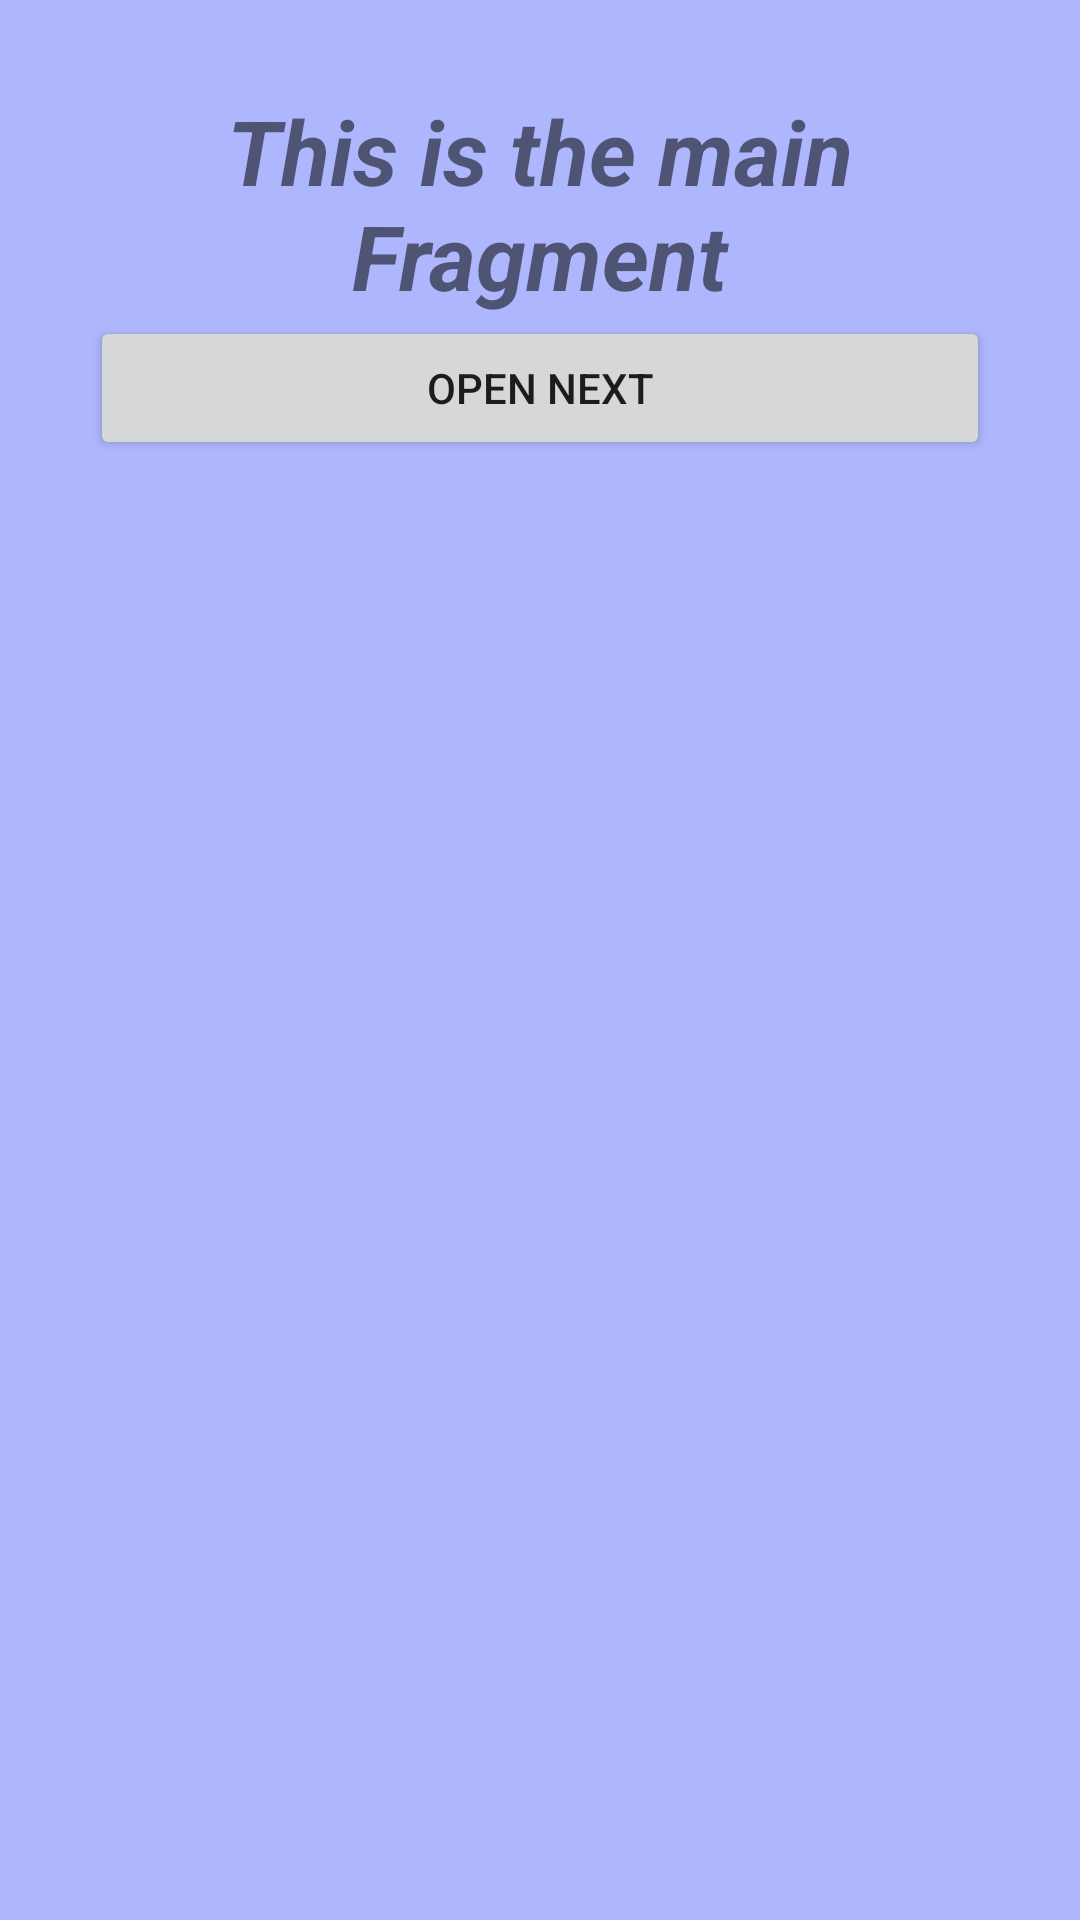

Android layout source for this screen:
<!-- AndroidManifest.xml: application theme AppTheme -->
<!-- res/layout/fragment_fragments_subsequent_main.xml -->
<?xml version="1.0" encoding="utf-8"?>
<FrameLayout xmlns:android="http://schemas.android.com/apk/res/android"
    xmlns:tools="http://schemas.android.com/tools"
    android:layout_width="match_parent"
    android:layout_height="match_parent"
    tools:context=".set01.FragmentsSubsequentMainFragment">

    <LinearLayout
        android:layout_width="match_parent"
        android:layout_height="match_parent"
        android:orientation="vertical"
        android:background="@color/colorFragmentMain"
        android:padding="30dp">

        <TextView
            android:layout_width="match_parent"
            android:layout_height="wrap_content"
            android:text="@string/subFragsMainF"
            android:textSize="30dp"
            android:textStyle="bold|italic"
            android:gravity="center"/>

        <Button
            android:id="@+id/fragMBut"
            android:layout_width="match_parent"
            android:layout_height="wrap_content"
            android:text="Open Next"
            android:onClick="openNext"/>

    </LinearLayout>

</FrameLayout>
<!-- resources referenced by this layout -->
<resources>
  <color name="colorFragmentMain">#AEB7FD</color>
  <string name="subFragsMainF">This is the main Fragment</string>
  <style name="AppTheme" parent="Theme.AppCompat.Light.DarkActionBar">
          
          <item name="colorPrimary">@color/colorPrimary</item>
          <item name="colorPrimaryDark">@color/colorPrimaryDark</item>
          <item name="colorAccent">@color/colorAccent</item>
      </style>
  <color name="colorPrimary">#E7FDBA</color>
  <color name="colorPrimaryDark">#A3B383</color>
  <color name="colorAccent">#FFCFFF</color>
</resources>
